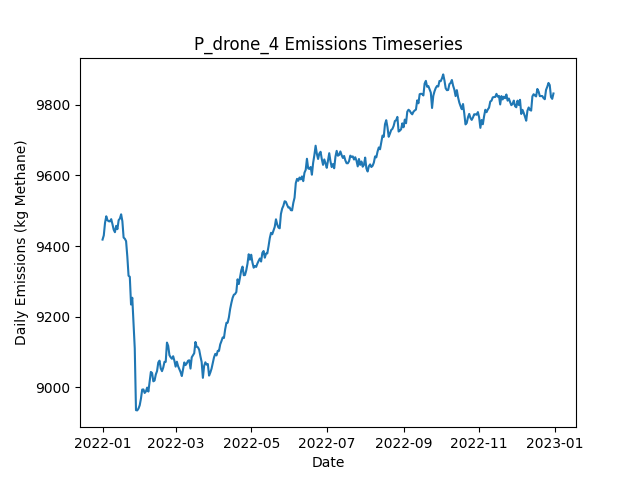

Source data for this figure (header and first rows):
Date, Daily Emissions (Kg Methane), Daily Mitigable Emissions (Kg Methane), Daily Non-Mitigable Emissions (Kg Methan…, Daily Cost ($), Active Leaks, New Leaks, Leaks Repaired, Leaks Naturally Repaired, Leaks Tagged, Daily Repair Cost ($), Daily Natural Repair Cost ($), drone Deployment Cost ($), drone Sites flagged for Follow-Up, drone Leaks tagged for repair, drone Sites Visited, drone Travel Time (Minutes), drone Survey Time (Minutes), OGI_FU Deployment Cost ($), OGI_FU Sites flagged for Follow-Up, OGI_FU Leaks tagged for repair, OGI_FU Sites Visited, OGI_FU Travel Time (Minutes), OGI_FU Survey Time (Minutes)
2022-01-01, 9418, 6791, 2628, 500, 3572, 3595, 0, 14, 0.00000, 0.00000, 2800, 500, 0, , 9, 300, 180, 0.00000, , 0, 0, 0, 0
2022-01-02, 9430, 6783, 2647, 500, 3574, 13, 0, 9, 0.00000, 0.00000, 1800, 500, 0, , 9, 300, 180, 0.00000, , 0, 0, 0, 0
2022-01-03, 9466, 6802, 2664, 1000, 3583, 15, 0, 5, 19, 0.00000, 1000, 500, 1, , 9, 300, 180, 500, , 19, 1, 30, 120
2022-01-04, 9484, 6806, 2678, 500, 3592, 13, 0, 3, 0.00000, 0.00000, 600, 500, 0, , 9, 300, 180, 0.00000, , 0, 0, 0, 0
2022-01-05, 9473, 6802, 2671, 500, 3587, 9, 0, 11, 0.00000, 0.00000, 2200, 500, 0, , 9, 300, 180, 0.00000, , 0, 0, 0, 0
2022-01-06, 9470, 6797, 2673, 1000, 3586, 6, 0, 7, 17, 0.00000, 1400, 500, 1, , 9, 300, 180, 500, , 17, 1, 30, 120
2022-01-07, 9470, 6809, 2661, 1000, 3586, 9, 0, 4, 19, 0.00000, 800, 500, 1, , 9, 300, 180, 500, , 19, 1, 30, 120
2022-01-08, 9476, 6813, 2663, 500, 3581, 6, 0, 6, 0.00000, 0.00000, 1200, 500, 0, , 9, 300, 180, 0.00000, , 0, 0, 0, 0
2022-01-09, 9462, 6805, 2657, 1000, 3577, 8, 0, 6, 24, 0.00000, 1200, 500, 1, , 9, 300, 180, 500, , 24, 1, 30, 120
2022-01-10, 9446, 6786, 2660, 500, 3575, 8, 0, 9, 0.00000, 0.00000, 1800, 500, 0, , 9, 300, 180, 0.00000, , 0, 0, 0, 0
2022-01-11, 9439, 6783, 2656, 1000, 3574, 6, 0, 5, 18, 0.00000, 1000, 500, 1, , 9, 300, 180, 500, , 18, 1, 30, 120
2022-01-12, 9457, 6797, 2660, 1000, 3580, 14, 0, 6, 21, 0.00000, 1200, 500, 1, , 1, 30, 20, 500, , 21, 1, 30, 120
2022-01-13, 9448, 6786, 2662, 1000, 3574, 4, 0, 9, 47, 0.00000, 1800, 0.00000, 2, , 0, 0, 0, 1000, , 47, 2, 60, 240
2022-01-14, 9473, 6812, 2662, 0.00000, 3581, 15, 0, 6, 0.00000, 0.00000, 1200, 0.00000, 0, , 0, 0, 0, 0.00000, , 0, 0, 0, 0
2022-01-15, 9478, 6836, 2642, 0.00000, 3584, 11, 0, 4, 0.00000, 0.00000, 800, 0.00000, 0, , 0, 0, 0, 0.00000, , 0, 0, 0, 0
2022-01-16, 9490, 6856, 2634, 0.00000, 3588, 13, 0, 5, 0.00000, 0.00000, 1000, 0.00000, 0, , 0, 0, 0, 0.00000, , 0, 0, 0, 0
2022-01-17, 9471, 6837, 2633, 0.00000, 3578, 5, 0, 13, 0.00000, 0.00000, 2600, 0.00000, 0, , 0, 0, 0, 0.00000, , 0, 0, 0, 0
2022-01-18, 9424, 6778, 2646, 3600, 3559, 8, 18, 5, 0.00000, 3600, 1000, 0.00000, 0, , 0, 0, 0, 0.00000, , 0, 0, 0, 0
2022-01-19, 9421, 6765, 2655, 0.00000, 3559, 10, 0, 8, 0.00000, 0.00000, 1600, 0.00000, 0, , 0, 0, 0, 0.00000, , 0, 0, 0, 0
2022-01-20, 9414, 6764, 2650, 0.00000, 3559, 13, 0, 11, 0.00000, 0.00000, 2200, 0.00000, 0, , 0, 0, 0, 0.00000, , 0, 0, 0, 0
2022-01-21, 9370, 6721, 2649, 2800, 3549, 12, 14, 5, 0.00000, 2800, 1000, 0.00000, 0, , 0, 0, 0, 0.00000, , 0, 0, 0, 0
2022-01-22, 9316, 6656, 2660, 3400, 3529, 6, 17, 5, 0.00000, 3400, 1000, 0.00000, 0, , 0, 0, 0, 0.00000, , 0, 0, 0, 0
2022-01-23, 9313, 6663, 2650, 0.00000, 3526, 9, 0, 7, 0.00000, 0.00000, 1400, 0.00000, 0, , 0, 0, 0, 0.00000, , 0, 0, 0, 0
2022-01-24, 9235, 6584, 2651, 4000, 3509, 9, 20, 5, 0.00000, 4000, 1000, 0.00000, 0, , 0, 0, 0, 0.00000, , 0, 0, 0, 0
2022-01-25, 9254, 6602, 2652, 0.00000, 3515, 11, 0, 3, 0.00000, 0.00000, 600, 0.00000, 0, , 0, 0, 0, 0.00000, , 0, 0, 0, 0
2022-01-26, 9180, 6535, 2645, 3000, 3498, 9, 15, 8, 0.00000, 3000, 1600, 0.00000, 0, , 0, 0, 0, 0.00000, , 0, 0, 0, 0
2022-01-27, 9110, 6465, 2645, 4000, 3477, 7, 20, 4, 0.00000, 4000, 800, 0.00000, 0, , 0, 0, 0, 0.00000, , 0, 0, 0, 0
2022-01-28, 8935, 6292, 2644, 8000, 3434, 8, 40, 7, 0.00000, 8000, 1400, 0.00000, 0, , 0, 0, 0, 0.00000, , 0, 0, 0, 0
2022-01-29, 8935, 6291, 2643, 0.00000, 3438, 10, 0, 5, 0.00000, 0.00000, 1000, 0.00000, 0, , 0, 0, 0, 0.00000, , 0, 0, 0, 0
2022-01-30, 8940, 6274, 2665, 0.00000, 3436, 12, 0, 14, 0.00000, 0.00000, 2800, 0.00000, 0, , 0, 0, 0, 0.00000, , 0, 0, 0, 0
2022-01-31, 8949, 6275, 2674, 0.00000, 3434, 7, 0, 5, 0.00000, 0.00000, 1000, 0.00000, 0, , 0, 0, 0, 0.00000, , 0, 0, 0, 0
2022-02-01, 8968, 6294, 2674, 0.00000, 3439, 11, 0, 5, 0.00000, 0.00000, 1000, 0.00000, 0, , 0, 0, 0, 0.00000, , 0, 0, 0, 0
2022-02-02, 8994, 6324, 2670, 0.00000, 3442, 14, 0, 8, 0.00000, 0.00000, 1600, 0.00000, 0, , 0, 0, 0, 0.00000, , 0, 0, 0, 0
2022-02-03, 8994, 6320, 2673, 0.00000, 3451, 17, 0, 8, 0.00000, 0.00000, 1600, 0.00000, 0, , 0, 0, 0, 0.00000, , 0, 0, 0, 0
2022-02-04, 8984, 6313, 2671, 0.00000, 3446, 7, 0, 7, 0.00000, 0.00000, 1400, 0.00000, 0, , 0, 0, 0, 0.00000, , 0, 0, 0, 0
2022-02-05, 8988, 6309, 2679, 0.00000, 3446, 6, 0, 5, 0.00000, 0.00000, 1000, 0.00000, 0, , 0, 0, 0, 0.00000, , 0, 0, 0, 0
2022-02-06, 8999, 6319, 2680, 0.00000, 3451, 14, 0, 8, 0.00000, 0.00000, 1600, 0.00000, 0, , 0, 0, 0, 0.00000, , 0, 0, 0, 0
2022-02-07, 8988, 6315, 2673, 0.00000, 3445, 5, 0, 5, 0.00000, 0.00000, 1000, 0.00000, 0, , 0, 0, 0, 0.00000, , 0, 0, 0, 0
2022-02-08, 9015, 6339, 2677, 0.00000, 3452, 15, 0, 5, 0.00000, 0.00000, 1000, 0.00000, 0, , 0, 0, 0, 0.00000, , 0, 0, 0, 0
2022-02-09, 9043, 6365, 2678, 0.00000, 3460, 13, 0, 3, 0.00000, 0.00000, 600, 0.00000, 0, , 0, 0, 0, 0.00000, , 0, 0, 0, 0
2022-02-10, 9041, 6361, 2680, 0.00000, 3458, 7, 0, 6, 0.00000, 0.00000, 1200, 0.00000, 0, , 0, 0, 0, 0.00000, , 0, 0, 0, 0
2022-02-11, 9017, 6332, 2685, 0.00000, 3458, 12, 0, 12, 0.00000, 0.00000, 2400, 0.00000, 0, , 0, 0, 0, 0.00000, , 0, 0, 0, 0
2022-02-12, 9019, 6332, 2687, 0.00000, 3461, 12, 0, 9, 0.00000, 0.00000, 1800, 0.00000, 0, , 0, 0, 0, 0.00000, , 0, 0, 0, 0
2022-02-13, 9036, 6352, 2684, 0.00000, 3462, 11, 0, 5, 0.00000, 0.00000, 1000, 0.00000, 0, , 0, 0, 0, 0.00000, , 0, 0, 0, 0
2022-02-14, 9046, 6363, 2683, 0.00000, 3465, 16, 0, 8, 0.00000, 0.00000, 1600, 0.00000, 0, , 0, 0, 0, 0.00000, , 0, 0, 0, 0
2022-02-15, 9070, 6375, 2695, 0.00000, 3473, 19, 0, 10, 0.00000, 0.00000, 2000, 0.00000, 0, , 0, 0, 0, 0.00000, , 0, 0, 0, 0
2022-02-16, 9076, 6380, 2696, 0.00000, 3472, 7, 0, 5, 0.00000, 0.00000, 1000, 0.00000, 0, , 0, 0, 0, 0.00000, , 0, 0, 0, 0
2022-02-17, 9053, 6367, 2686, 0.00000, 3464, 4, 0, 9, 0.00000, 0.00000, 1800, 0.00000, 0, , 0, 0, 0, 0.00000, , 0, 0, 0, 0
2022-02-18, 9046, 6349, 2696, 0.00000, 3461, 8, 0, 10, 0.00000, 0.00000, 2000, 0.00000, 0, , 0, 0, 0, 0.00000, , 0, 0, 0, 0
2022-02-19, 9056, 6358, 2698, 0.00000, 3465, 10, 0, 4, 0.00000, 0.00000, 800, 0.00000, 0, , 0, 0, 0, 0.00000, , 0, 0, 0, 0
2022-02-20, 9072, 6363, 2709, 0.00000, 3468, 15, 0, 10, 0.00000, 0.00000, 2000, 0.00000, 0, , 0, 0, 0, 0.00000, , 0, 0, 0, 0
2022-02-21, 9072, 6355, 2717, 0.00000, 3470, 11, 0, 7, 0.00000, 0.00000, 1400, 0.00000, 0, , 0, 0, 0, 0.00000, , 0, 0, 0, 0
2022-02-22, 9127, 6381, 2745, 0.00000, 3480, 16, 0, 3, 0.00000, 0.00000, 600, 0.00000, 0, , 0, 0, 0, 0.00000, , 0, 0, 0, 0
2022-02-23, 9117, 6372, 2746, 0.00000, 3481, 10, 0, 7, 0.00000, 0.00000, 1400, 0.00000, 0, , 0, 0, 0, 0.00000, , 0, 0, 0, 0
2022-02-24, 9091, 6362, 2729, 0.00000, 3472, 4, 0, 9, 0.00000, 0.00000, 1800, 0.00000, 0, , 0, 0, 0, 0.00000, , 0, 0, 0, 0
2022-02-25, 9085, 6370, 2715, 0.00000, 3479, 13, 0, 4, 0.00000, 0.00000, 800, 0.00000, 0, , 0, 0, 0, 0.00000, , 0, 0, 0, 0
2022-02-26, 9081, 6368, 2713, 0.00000, 3480, 13, 0, 9, 0.00000, 0.00000, 1800, 0.00000, 0, , 0, 0, 0, 0.00000, , 0, 0, 0, 0
2022-02-27, 9088, 6367, 2721, 0.00000, 3478, 8, 0, 9, 0.00000, 0.00000, 1800, 0.00000, 0, , 0, 0, 0, 0.00000, , 0, 0, 0, 0
2022-02-28, 9075, 6362, 2713, 0.00000, 3478, 10, 0, 8, 0.00000, 0.00000, 1600, 0.00000, 0, , 0, 0, 0, 0.00000, , 0, 0, 0, 0
2022-03-01, 9059, 6370, 2688, 0.00000, 3477, 15, 0, 11, 0.00000, 0.00000, 2200, 0.00000, 0, , 0, 0, 0, 0.00000, , 0, 0, 0, 0
... 305 more rows
